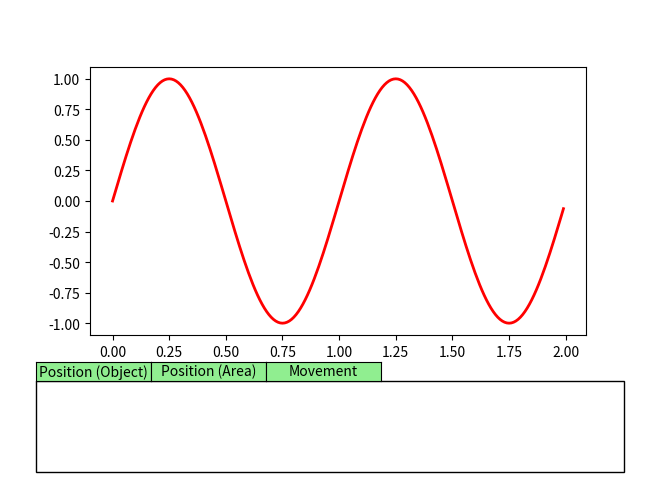

Source code (Python): (Note: this script raises an exception after producing the figure.)
#!/usr/bin/env python
"""Provides interface types for the human operator/sensor.

"""
from __future__ import division

__author__ = "Nick Sweet"
__copyright__ = "Copyright 2015, Cohrint"
__credits__ = ["Nick Sweet", "Nisar Ahmed"]
__license__ = "GPL"
__version__ = "1.0.0"
__maintainer__ = "Nick Sweet"
__email__ = "nick.sweet@colorado.edu"
__status__ = "Development"

import logging

from matplotlib.widgets import RadioButtons, Button

# <>TEST STUB:
import numpy as np
import matplotlib.pyplot as plt
from matplotlib.patches import Rectangle


class HumanInterface(object):
    """Generate a human interface on a given figure.

    .. image:: img/classes_Human_interface.png

    Parameters
    ----------
    fig : figure handle
        The figure on which to generate the human interface.
    targets : list of str, optional
        The list of all robbers. Defaults to ['Roy','Pris'].
    cop_names : list of str, optional
        The list of all cops. Defaults to ['Deckard'].
    groundings : dict of object and area lists
        A dict containing all grounding elements for human sensor information
        (i.e., in the phrase 'Roy is next to the bookshelf', `the bookshelf`
        is the grounding). Defaults to
        {'area' :
         ['study', 'billiard room', 'hallway', 'dining room', 'kitchen'],
         'object' : ['Deckard', 'bookshelf', 'chair', 'desk', 'table']
         }
    type_ : {'radio_buttons','textbox'}
        The type of human interface to generate.

    """
    types = ['radio_buttons', 'textbox']

    def __init__(self, fig, human_sensor=None, type_='radio_buttons'):
        # General interface parameters
        self.fig = fig
        self.type = type_
        self.utterance = ''
        self.radio = {}

        # Use human sensor values if one is provided
        if human_sensor:
            self.certainties = human_sensor.certainties
            self.targets = human_sensor.target_names
            self.groundings = {'object': [], 'area': []}
            for key, value in human_sensor.groundings['object'].iteritems():
                self.groundings['object'].append(key)
            for key, value in human_sensor.groundings['area'].iteritems():
                self.groundings['area'].append(key)
            self.positivities = human_sensor.positivities
            self.relations = human_sensor.relations
            self.movement_types = human_sensor.movement_types
            self.movement_qualities = human_sensor.movement_qualities
        else:
            self.certainties = ['think', 'know']
            self.targets = ['nothing',
                            'a robber',
                            'Roy',
                            'Pris',
                            'Zhora',
                            ]
            self.positivities = ['is', 'is not']
            self.relations = {'object': ['behind',
                                         'in front of',
                                         'left of',
                                         'right of',
                                         ],
                              'area': ['inside',
                                       'near',
                                       'outside'
                                       ]}
            self.groundings = {'area': ['the study',
                                        'the billiard room',
                                        'the hallway',
                                        'the dining room',
                                        'the kitchen',
                                        'the library'
                                        ],
                               'object': ['Deckard',
                                          'the bookshelf',
                                          'the chair',
                                          'the desk',
                                          'the table',
                                          ]}
            self.movement_types = ['moving', 'stopped']
            self.movement_qualities = ['slowly', 'moderately', 'quickly']
        self.groundings['object'].sort()
        self.groundings['area'].sort()
        self.relations['object'].sort()
        self.relations['area'].sort()
        self.targets[2:] = sorted(self.targets[2:])

        # Radio button parameters and default values
        self.radio_boxcolor = None
        self.set_default_values()

        # General button parameters
        self.button_color = 'lightgreen'
        self.button_color_hover = 'palegreen'

        # Create interface between interface and human sensor
        self.human_sensor = human_sensor

        self.fig.subplots_adjust(bottom=0.32)
        self.set_helpers()
        if self.type == 'radio_buttons':
            self.current_dialog = 'position (object)'
            self.make_dialog()
        elif self.type == 'textbox':
            self.make_textbox()

    def make_dialog(self):
        """Make the whole dialog interface.
        """

        # Make white bounding box
        self.dialog_ax = self.fig.add_axes([0, 0, 1, 1])
        self.dialog_ax.patch.set_visible(False)
        self.dialog_ax.axis('off')
        min_x, min_y, w, h = (0.04, 0.035, 0.92, 0.19)
        self.dialog_ax.add_patch(Rectangle((min_x, min_y), w, h, fc='white',
                                 edgecolor='black', zorder=-100))

        # Make top tabs
        tab_w, tab_h = 0.18, 0.04
        bax = plt.axes([min_x, min_y + h, tab_w, tab_h])
        self.position_obj_button = Button(bax, 'Position (Object)',
                                          color=self.button_color,
                                          hovercolor=self.button_color_hover)
        bax = plt.axes([min_x + tab_w, min_y + h, tab_w, tab_h])
        self.position_area_button = Button(bax, 'Position (Area)',
                                           color=self.button_color,
                                           hovercolor=self.button_color_hover)
        bax = plt.axes([min_x + 2 * tab_w, min_y + h, tab_w, tab_h])
        self.movement_button = Button(bax, 'Movement',
                                      color=self.button_color,
                                      hovercolor=self.button_color_hover)

        self.make_position_dialog('object')

        self.position_obj_button.on_clicked(self.set_position_obj_dialog)
        self.position_area_button.on_clicked(self.set_position_area_dialog)
        self.movement_button.on_clicked(self.set_movement_dialog)

        # Make submit button
        max_x = min_x + w
        max_y = min_y + h
        w, h = 0.10, 0.06
        min_x = max_x - w - 0.04
        min_y = (max_y - min_y) / 2
        bax = plt.axes([min_x, min_y, w, h])
        self.submit_button = Button(bax, 'Submit', color=self.button_color,
                                    hovercolor=self.button_color_hover)
        self.submit_button.ax.patch.set_visible(True)
        self.submit_button.on_clicked(self.submit_selection)

        # Make the input a complete sentence
        min_x = 0.05
        min_y = 0.18
        self.fig.text(min_x, min_y, 'I')

        # Certainty radio buttons
        min_x += 0.01
        w, h = (0.09, 0.18)
        rax = plt.axes([min_x, min_y + 0.07 - h, w, h],
                       axisbg=self.radio_boxcolor)
        rax.patch.set_visible(False)
        rax.axis('off')
        self.radio['certainty'] = RadioButtons(rax, self.certainties)
        self.radio['certainty'].on_clicked(self.certain_func)

        # Target radio buttons
        min_x += w
        w, h = (0.09, 0.18)
        rax = plt.axes([min_x, min_y + 0.0435 - h, w, h],
                       axisbg=self.radio_boxcolor)
        rax.patch.set_visible(False)
        rax.axis('off')
        self.radio['target'] = RadioButtons(rax, self.targets)
        self.radio['target'].on_clicked(self.target_func)

        # Positivity radio buttons
        min_x += w + 0.02
        w, h = (0.09, 0.18)
        rax = plt.axes([min_x, min_y + 0.07 - h, w, h],
                       axisbg=self.radio_boxcolor)
        rax.patch.set_visible(False)
        rax.axis('off')
        self.radio['positivity'] = RadioButtons(rax, self.positivities)
        self.radio['positivity'].on_clicked(self.positivity_func)

    def make_position_dialog(self, type_='object'):
        """Genrate the position radio button interface.
        """

        min_x = 0.35
        min_y = 0.18

        # Relationship radio buttons
        w, h = (0.09, 0.18)
        if type_ == 'object':
            a = 0.045
        else:
            a = 0.06
        rax = plt.axes([min_x, min_y + a - h, w, h],
                       axisbg=self.radio_boxcolor)
        rax.patch.set_visible(False)
        rax.axis('off')
        self.radio['relation'] = RadioButtons(rax, self.relations[type_])
        self.radio['relation'].on_clicked(self.relation_func)

        # Map object radio buttons
        min_x += w + 0.04
        w, h = (0.09, 0.18)
        rax = plt.axes([min_x, min_y + 0.045 - h, w, h],
                       axisbg=self.radio_boxcolor)
        rax.patch.set_visible(False)
        rax.axis('off')
        self.radio['grounding'] = RadioButtons(rax, self.groundings[type_])
        self.radio['grounding'].on_clicked(self.grounding_func)

    def make_movement_dialog(self):
        """Genrate the movement radio button interface.
        """

        min_x = 0.35
        min_y = 0.18

        # Movement type radio buttons
        w, h = (0.09, 0.18)
        rax = plt.axes([min_x, min_y + 0.07 - h, w, h],
                       axisbg=self.radio_boxcolor)
        rax.patch.set_visible(False)
        rax.axis('off')
        self.radio['movement_type'] = RadioButtons(rax, self.movement_types)
        self.radio['movement_type'].on_clicked(self.movement_type_func)

        # Movement quality radio buttons
        min_x += w + 0.04
        w, h = (0.09, 0.18)
        rax = plt.axes([min_x, min_y + 0.06 - h, w, h],
                       axisbg=self.radio_boxcolor)
        rax.patch.set_visible(False)
        rax.axis('off')
        self.radio['movement_quality'] = RadioButtons(rax,
                                                      self.movement_qualities)
        self.radio['movement_quality'].on_clicked(self.movement_quality_func)

    def remove_dialog(self):
        for radio_name, radio in self.radio.iteritems():
            if radio_name not in ['certainty', 'target', 'positivity']:
                self.fig.delaxes(radio.ax)
        remove_names = ['relation', 'grounding', 'movement_type',
                        'movement_quality']
        for remove_name in remove_names:
            if remove_name in self.radio:
                del self.radio[remove_name]
                logging.debug('deleted {}'.format(remove_name))

    def set_default_values(self, type_='object'):
        self.certainty = self.certainties[0]
        self.target = self.targets[0]
        self.positivity = self.positivities[0]
        self.relation = self.relations[type_][0]
        self.grounding = self.groundings[type_][0]
        self.movement_type = self.movement_types[0]
        self.movement_quality = self.movement_qualities[0]

    def set_helpers(self):
        """Set helper functions for buttons and radios.
        """

        def certain_func(label):
            self.certainty = label
            logging.debug(self.certainty)
        self.certain_func = certain_func

        def target_func(label):
            self.target = label
            logging.debug(self.target)
        self.target_func = target_func

        def positivity_func(label):
            self.positivity = label
            logging.debug(self.positivity)
        self.positivity_func = positivity_func

        def relation_func(label):
            self.relation = label
            logging.debug(self.relation)
        self.relation_func = relation_func

        def grounding_func(label):
            self.grounding = label
            logging.debug(self.grounding)
        self.grounding_func = grounding_func

        def movement_type_func(label):
            self.movement_type = label
            logging.debug(self.movement_type)
        self.movement_type_func = movement_type_func

        def movement_quality_func(label):
            self.movement_quality = label
            logging.debug(self.movement_quality)
        self.movement_quality_func = movement_quality_func

        def set_position_obj_dialog(event):
            if self.current_dialog != 'position (object)':
                self.current_dialog = 'position (object)'
                self.remove_dialog()
                self.make_position_dialog('object')
                self.set_default_values('object')
                self.fig.canvas.draw()
                logging.info('Swapped dialog to: {}'
                             .format(self.current_dialog))
            else:
                logging.debug('Attempted to swap from {} to position (object).'
                              .format(self.current_dialog))
        self.set_position_obj_dialog = set_position_obj_dialog

        def set_position_area_dialog(event):
            if self.current_dialog != 'position (area)':
                self.current_dialog = 'position (area)'
                self.remove_dialog()
                self.make_position_dialog('area')
                self.set_default_values('area')
                self.fig.canvas.draw()
                logging.info('Swapped dialog to: {}'
                             .format(self.current_dialog))
            else:
                logging.debug('Attempted to swap from {} to position (area).'
                              .format(self.current_dialog))
        self.set_position_area_dialog = set_position_area_dialog

        def set_movement_dialog(event):
            if self.current_dialog != 'movement':
                self.current_dialog = 'movement'
                self.remove_dialog()
                self.make_movement_dialog()
                self.set_default_values()
                self.fig.canvas.draw()
                logging.info('Swapped dialog to: {}'
                             .format(self.current_dialog))
            else:
                logging.debug('Attempted to swap from {} to movement.'
                              .format(self.current_dialog))
        self.set_movement_dialog = set_movement_dialog

        def submit_selection(event):
            # Create human sensor utterance
            if 'position' in self.current_dialog:
                custom_content = ' '.join([self.relation,
                                           self.grounding,
                                           ])
            elif 'movement' in self.current_dialog:
                # <>TODO: stopped slowly?
                custom_content = ' '.join([self.movement_type,
                                           self.movement_quality,
                                           ])
            else:
                custom_content = ''

            self.utterance = ' '.join(['I',
                                             self.certainty,
                                             self.target,
                                             self.positivity,
                                             custom_content
                                             ]) + '.'
            logging.info('Human says: {}'.format(self.utterance))

            # Send result to human sensor
            if self.human_sensor:
                self.human_sensor.utterance = self.utterance
                self.human_sensor.new_update = True  # <>TODO: interrupt
        self.submit_selection = submit_selection

    def make_textbox(self):
        """Generate the textbox interface.
        """
        pass

if __name__ == '__main__':
    logging.basicConfig(format='%(levelname)s: %(message)s',
                        level=logging.DEBUG,)
    t = np.arange(0.0, 2.0, 0.01)
    s0 = np.sin(2 * np.pi * t)

    fig, ax = plt.subplots()
    l, = ax.plot(t, s0, lw=2, color='red')

    hi = HumanInterface(fig)

    plt.show()
